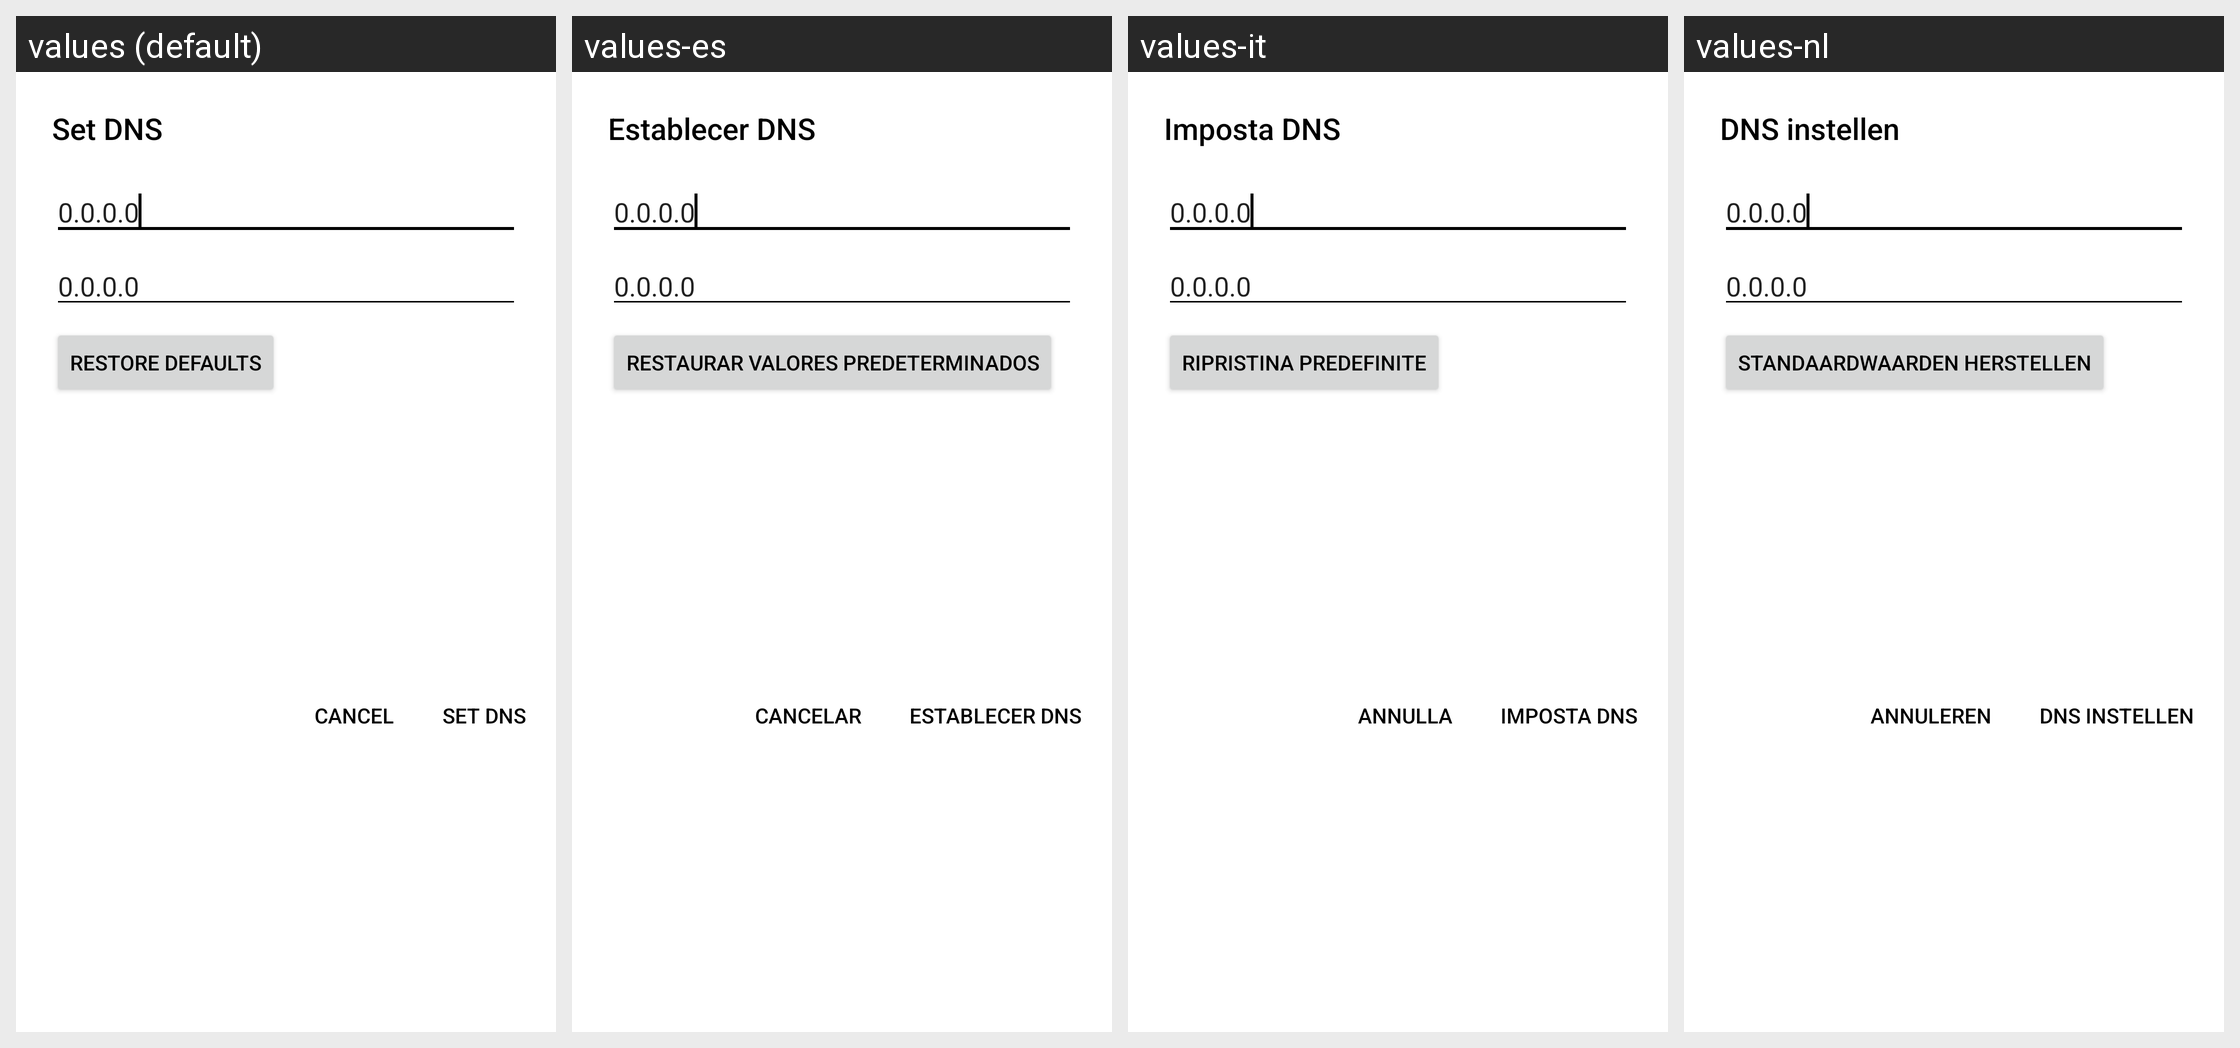

This grid shows one Android layout under several languages. Give, for every string resource on the screen, its name, the default text and each shown locale's text.
Android screen res/layout/dialog_dns.xml rendered under 4 locales, left to right: values (default), values-es, values-it, values-nl. Device: Nexus 5 (rendered at 1080×1920; each locale shown at half size, 540×960, under a caption strip naming it); theme AppTheme.
Other locales in the repository, not shown: values-de, values-fr, values-ru.
Strings drawn on this screen, with the default value and each locale's value (text and hints the layout hard-codes, and strings that could not be matched under every locale, appear in the picture but are not listed):

set_dns_button_text
  values: Set DNS
  values-es: Establecer DNS
  values-it: Imposta DNS
  values-nl: DNS instellen

zero_dns
  values: 0.0.0.0
  values-es: 0.0.0.0  [not translated; the default value is used]
  values-it: 0.0.0.0  [not translated; the default value is used]
  values-nl: 0.0.0.0  [not translated; the default value is used]

restore_defaults
  values: Restore Defaults
  values-es: Restaurar valores predeterminados
  values-it: Ripristina Predefinite
  values-nl: Standaardwaarden herstellen

cancel_text
  values: Cancel
  values-es: Cancelar
  values-it: Annulla
  values-nl: Annuleren
